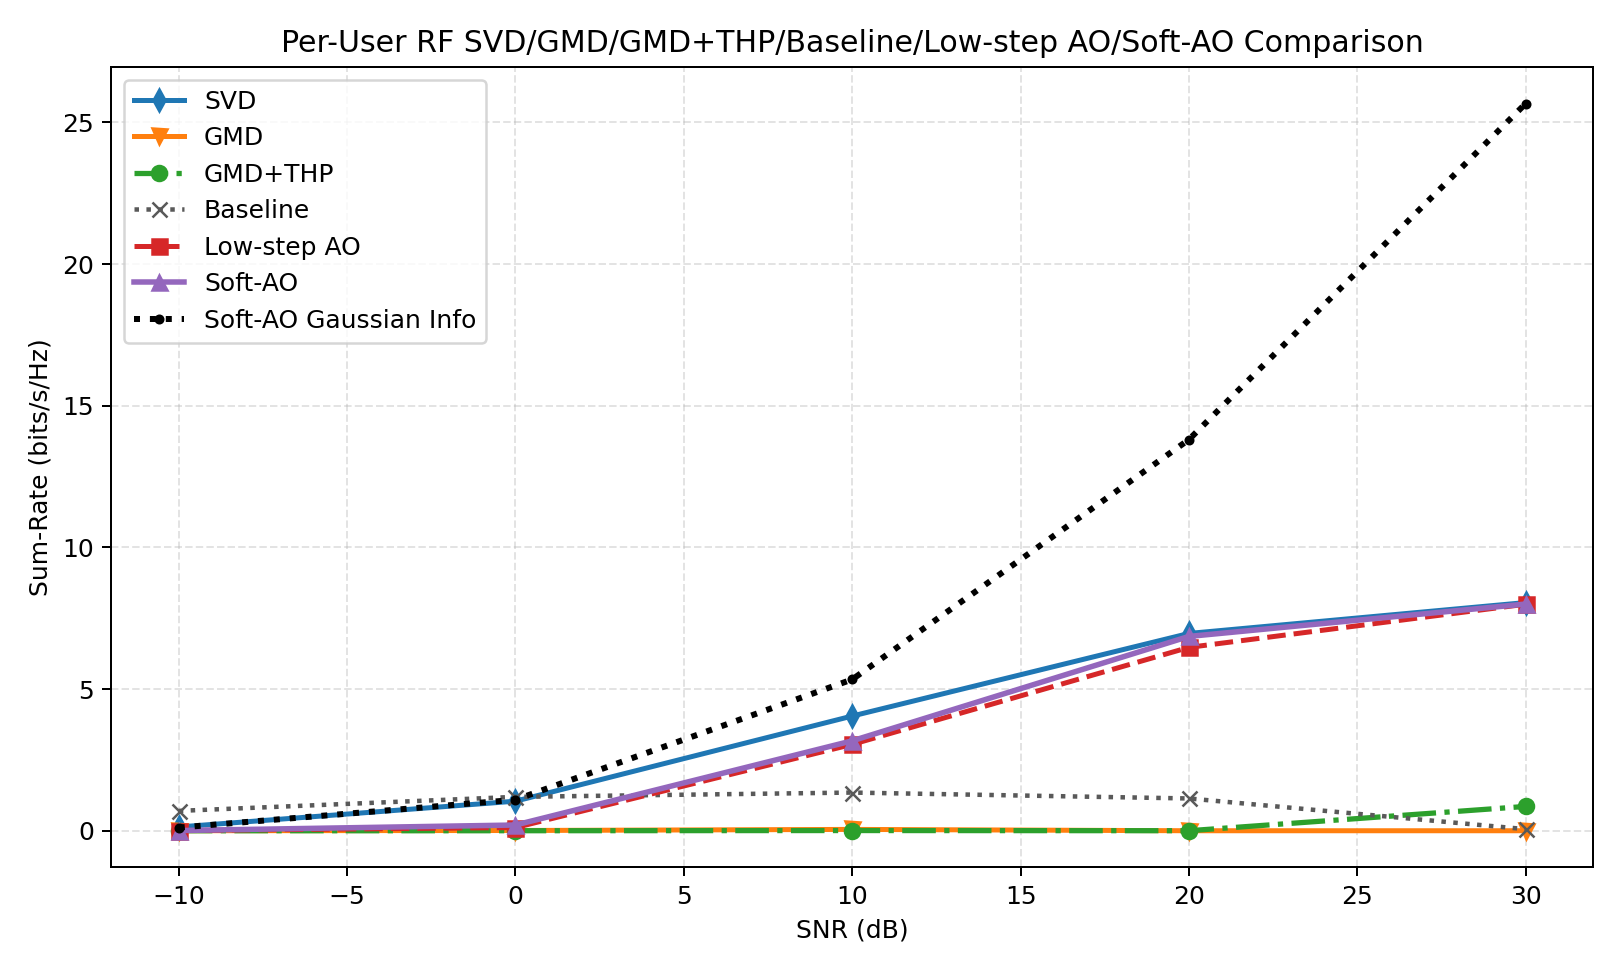

The table this chart was drawn from, first rows:
snr_db, svd, gmd, gmd_thp, baseline, low_step_ao, soft_ao, svd_ber, gmd_ber, gmd_thp_ber, baseline_ber, low_step_ao_ber, soft_ao_ber, svd_gaussian, gmd_gaussian, gmd_thp_gaussian, baseline_gaussian, low_step_ao_gaussian, soft_ao_gaussian, gain_gmd_thp_vs_gmd, gain_soft_ao_vs_svd, gain_soft_ao_vs_gmd, gain_soft_ao_vs_gmd_thp, gain_soft_ao_vs_baseline
-10, 0.1331, 0.001226, 0.00002488, 0.7004, 0.006706, 0.006706, 0.4888, 0.5044, 0.5171, 0.4556, 0.4951, 0.4951, 0.1113, 0.000805, 0.000805, 0.8299, 0.1113, 0.1113, -0.001201, -0.1264, 0.00548, 0.006681, -0.6937
0.0000000000, 1.044, 0.008149, 0.0003606, 1.195, 0.1121, 0.202, 0.4399, 0.4976, 0.4888, 0.4082, 0.4829, 0.4839, 0.9547, 0.008048, 0.008048, 4.028, 1.038, 1.093, -0.007789, -0.8421, 0.1939, 0.2017, -0.9935
10, 4.048, 0.04712, 0.006782, 1.347, 3.048, 3.173, 0.3442, 0.457, 0.479, 0.3569, 0.4077, 0.3691, 4.861, 0.08019, 0.08019, 10.5, 5.143, 5.34, -0.04034, -0.8747, 3.126, 3.167, 1.826
20, 6.964, 0.0000000000, 0.0009863, 1.139, 6.472, 6.859, 0.2651, 0.4263, 0.5156, 0.3032, 0.2783, 0.2578, 13.5, 0.7751, 0.7751, 20.65, 13.74, 13.81, 0.0009863, -0.1051, 6.859, 6.858, 5.72
30, 8.054, 0.0000000000, 0.8581, 0.0562, 7.995, 8.002, 0.2324, 0.2729, 0.3828, 0.2417, 0.2651, 0.249, 25.67, 5.983, 5.983, 35.8, 25.79, 25.67, 0.8581, -0.05226, 8.002, 7.143, 7.945
